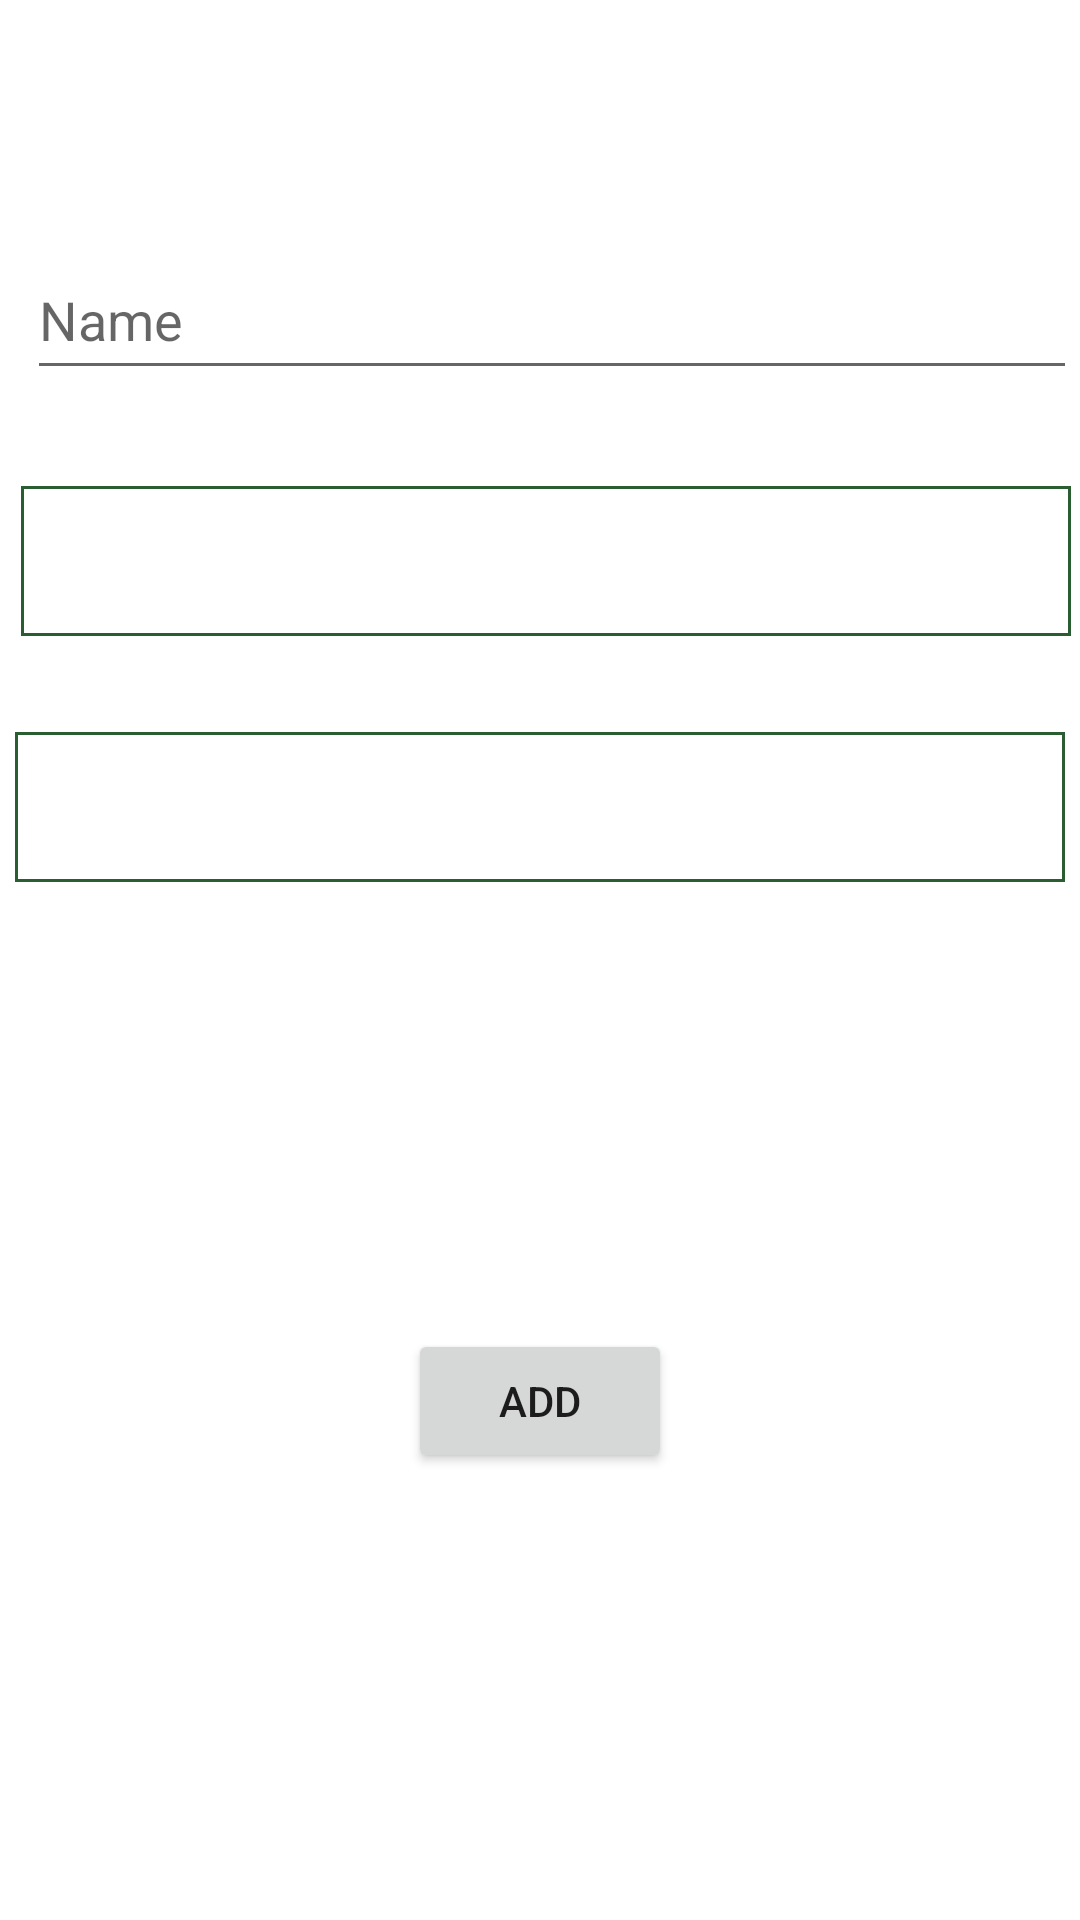

This screen was rendered from an Android layout file. Write that file and the resources it references.
<!-- AndroidManifest.xml: application theme Theme.PocketFridge -->
<!-- res/layout/activity_add_shopping_list.xml -->
<?xml version="1.0" encoding="utf-8"?>
<androidx.constraintlayout.widget.ConstraintLayout xmlns:android="http://schemas.android.com/apk/res/android"
    xmlns:app="http://schemas.android.com/apk/res-auto"
    xmlns:tools="http://schemas.android.com/tools"
    android:id="@+id/addProductShoppingList"
    android:layout_width="match_parent"
    android:layout_height="match_parent"
    tools:context=".AddShoppingListActivity">

    <EditText
        android:id="@+id/nameInputSL"
        android:layout_width="350dp"
        android:layout_height="50dp"
        android:layout_marginStart="16dp"
        android:layout_marginTop="80dp"
        android:layout_marginEnd="16dp"
        android:ems="10"
        android:hint="Name"
        android:inputType="textPersonName"
        app:layout_constraintEnd_toEndOf="parent"
        app:layout_constraintHorizontal_bias="0.333"
        app:layout_constraintStart_toStartOf="parent"
        app:layout_constraintTop_toTopOf="parent" />

    <Spinner
        android:id="@+id/categoryInputSL"
        android:layout_width="350dp"
        android:layout_height="50dp"
        android:layout_marginStart="16dp"
        android:layout_marginTop="32dp"
        android:layout_marginEnd="16dp"
        android:background="@drawable/border"
        android:keepScreenOn="true"
        android:layerType="none"
        android:pointerIcon="none"
        android:popupBackground="@drawable/border"
        app:layout_constraintEnd_toEndOf="parent"
        app:layout_constraintHorizontal_bias="0.424"
        app:layout_constraintStart_toStartOf="parent"
        app:layout_constraintTop_toBottomOf="@+id/nameInputSL" />

    <Spinner
        android:id="@+id/typeInputSL"
        android:layout_width="350dp"
        android:layout_height="50dp"
        android:layout_marginStart="16dp"
        android:layout_marginTop="32dp"
        android:layout_marginEnd="16dp"
        android:background="@drawable/border"
        app:layout_constraintEnd_toEndOf="parent"
        app:layout_constraintStart_toStartOf="parent"
        app:layout_constraintTop_toBottomOf="@+id/categoryInputSL" />

    <Button
        android:id="@+id/addFoodActivitySL"
        android:layout_width="wrap_content"
        android:layout_height="wrap_content"
        android:onClick="onClickAddFoodActivitySL"
        android:text="ADD"
        app:layout_constraintBottom_toBottomOf="parent"
        app:layout_constraintEnd_toEndOf="parent"
        app:layout_constraintStart_toStartOf="parent"
        app:layout_constraintTop_toBottomOf="@+id/typeInputSL" />

</androidx.constraintlayout.widget.ConstraintLayout>
<!-- resources referenced by this layout -->
<resources>
  <!-- drawable border (drawable) -->
  <?xml version="1.0" encoding="utf-8"?>
  <shape xmlns:android="http://schemas.android.com/apk/res/android"
      android:shape="rectangle">
      <solid android:color="#FFFFFF" />
      <stroke
          android:width="1dp"
          android:color="@color/dark_green" />
  </shape>
  <style name="Theme.PocketFridge" parent="Theme.MaterialComponents.DayNight.DarkActionBar">
          
          <item name="colorPrimary">@color/purple_500</item>
          <item name="colorPrimaryVariant">@color/purple_700</item>
          <item name="colorOnPrimary">@color/white</item>
          
          <item name="colorSecondary">@color/teal_200</item>
          <item name="colorSecondaryVariant">@color/teal_700</item>
          <item name="colorOnSecondary">@color/black</item>
          
          <item name="android:statusBarColor" tools:targetApi="l">?attr/colorPrimaryVariant</item>
          
      </style>
  <color name="dark_green">#2a5e32</color>
  <color name="white">#FFFFFFFF</color>
  <color name="teal_200">#2a5e32</color>
  <color name="teal_700">#2a5e32</color>
  <color name="black">#FF000000</color>
  <!-- not gathered from this repository: default colours our renderer supplied (Android Studio template values) -->
  <color name="purple_500">#FF6200EE</color>
  <color name="purple_700">#FF3700B3</color>
</resources>
